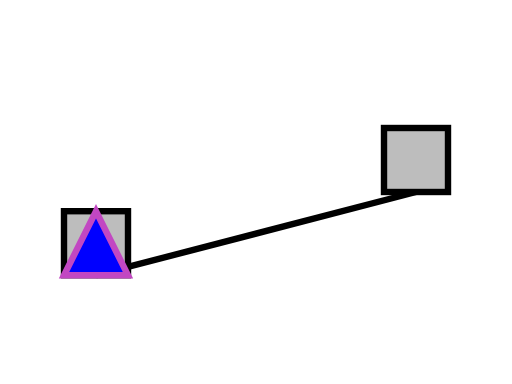
t = 0.00 s
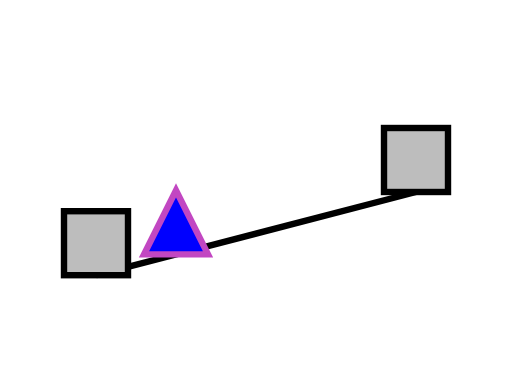
t = 0.75 s
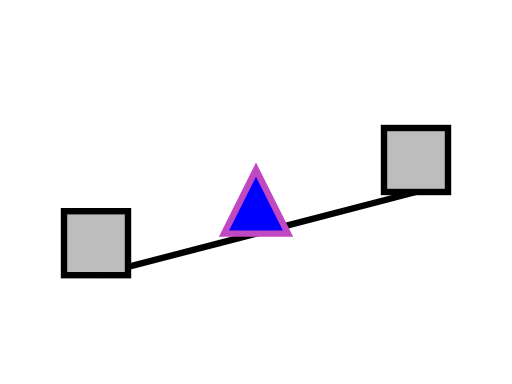
t = 1.50 s
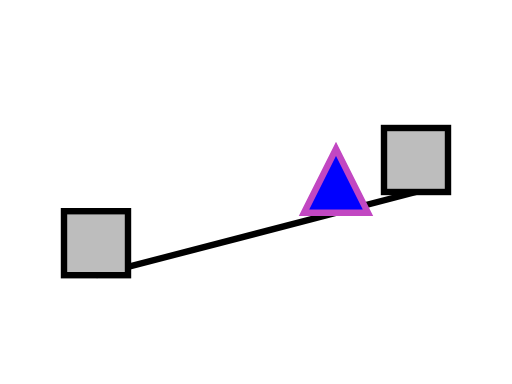
t = 2.25 s
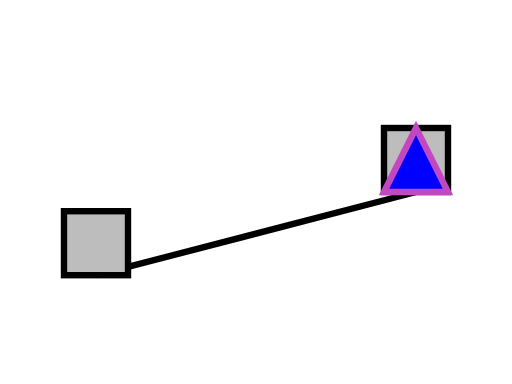
t = 3.00 s

The animated SVG that drew these frames (rendered in a browser with its animation timeline set to each time). Animation: 1 SMIL element (animateMotion=1); one cycle of 3.00 s.

<?xml version="1.0" encoding="UTF-8"?>
<!DOCTYPE svg PUBLIC "-//W3C//DTD SVG 1.1 Tiny//EN" "http://www.w3.org/Graphics/SVG/1.1/DTD/svg11-tiny.dtd">
<!--======================================================================-->
<!--=  Copyright 2000 World Wide Web Consortium, (Massachusetts          =-->
<!--=  Institute of Technology, Institut National de Recherche en        =-->
<!--=  Informatique et en Automatique, Keio University). All Rights      =-->
<!--=  Reserved. See http://www.w3.org/Consortium/Legal/.                =-->
<!--======================================================================-->
<!-- =====================================================================-->
<!-- animation-add-BE-11.svg                                              -->
<!-- renamed for 1.1 suite to animate-elem-03-f.svg	                  -->
<!-- renamed for Tiny suite to animate-elem-04-t.svg                    -->
<!-- Author : Jon Ferraiolo 11-Aug-2000                                   -->
<!-- Revised for 1.1 : Mathias Larsson Carlander Feb/12/2002              -->
<!-- Revised for Tiny: Takeshi Sagara 04-Jul-2002                         -->
<!--======================================================================-->
<svg version="1.1" baseProfile="tiny" xmlns="http://www.w3.org/2000/svg" xmlns:xlink="http://www.w3.org/1999/xlink" id="svg-root" width="100%" height="100%" viewBox="0 0 80 60">
	<title id="test-title">animate-elem-04-t</title>
	<desc id="test-desc">Test different ways of defining a motion path.</desc>
	<!--======================================================================-->
	<!--Content of Test Case follows...                  =====================-->
	<!--======================================================================-->
	<g id="test-body-content">
		<g font-family="Arial" font-size="8">
			<path d="M15,43 L65,30" fill="none" stroke="black" stroke-width="1"/>
			<rect x="10" y="33" width="10" height="10" fill="#BDBDBD" stroke="black" stroke-width="1"/>
			<rect x="60" y="20" width="10" height="10" fill="#BDBDBD" stroke="black" stroke-width="1"/>
			<path d="M-5,0  L0,-10  L5,0 z" fill="blue"  stroke="#C247C2" stroke-width="1">
				<animateMotion from="15,43" to="65,30" begin="0s" dur="3s" fill="freeze"/>
			</path>
		</g>
	</g>
</svg>
